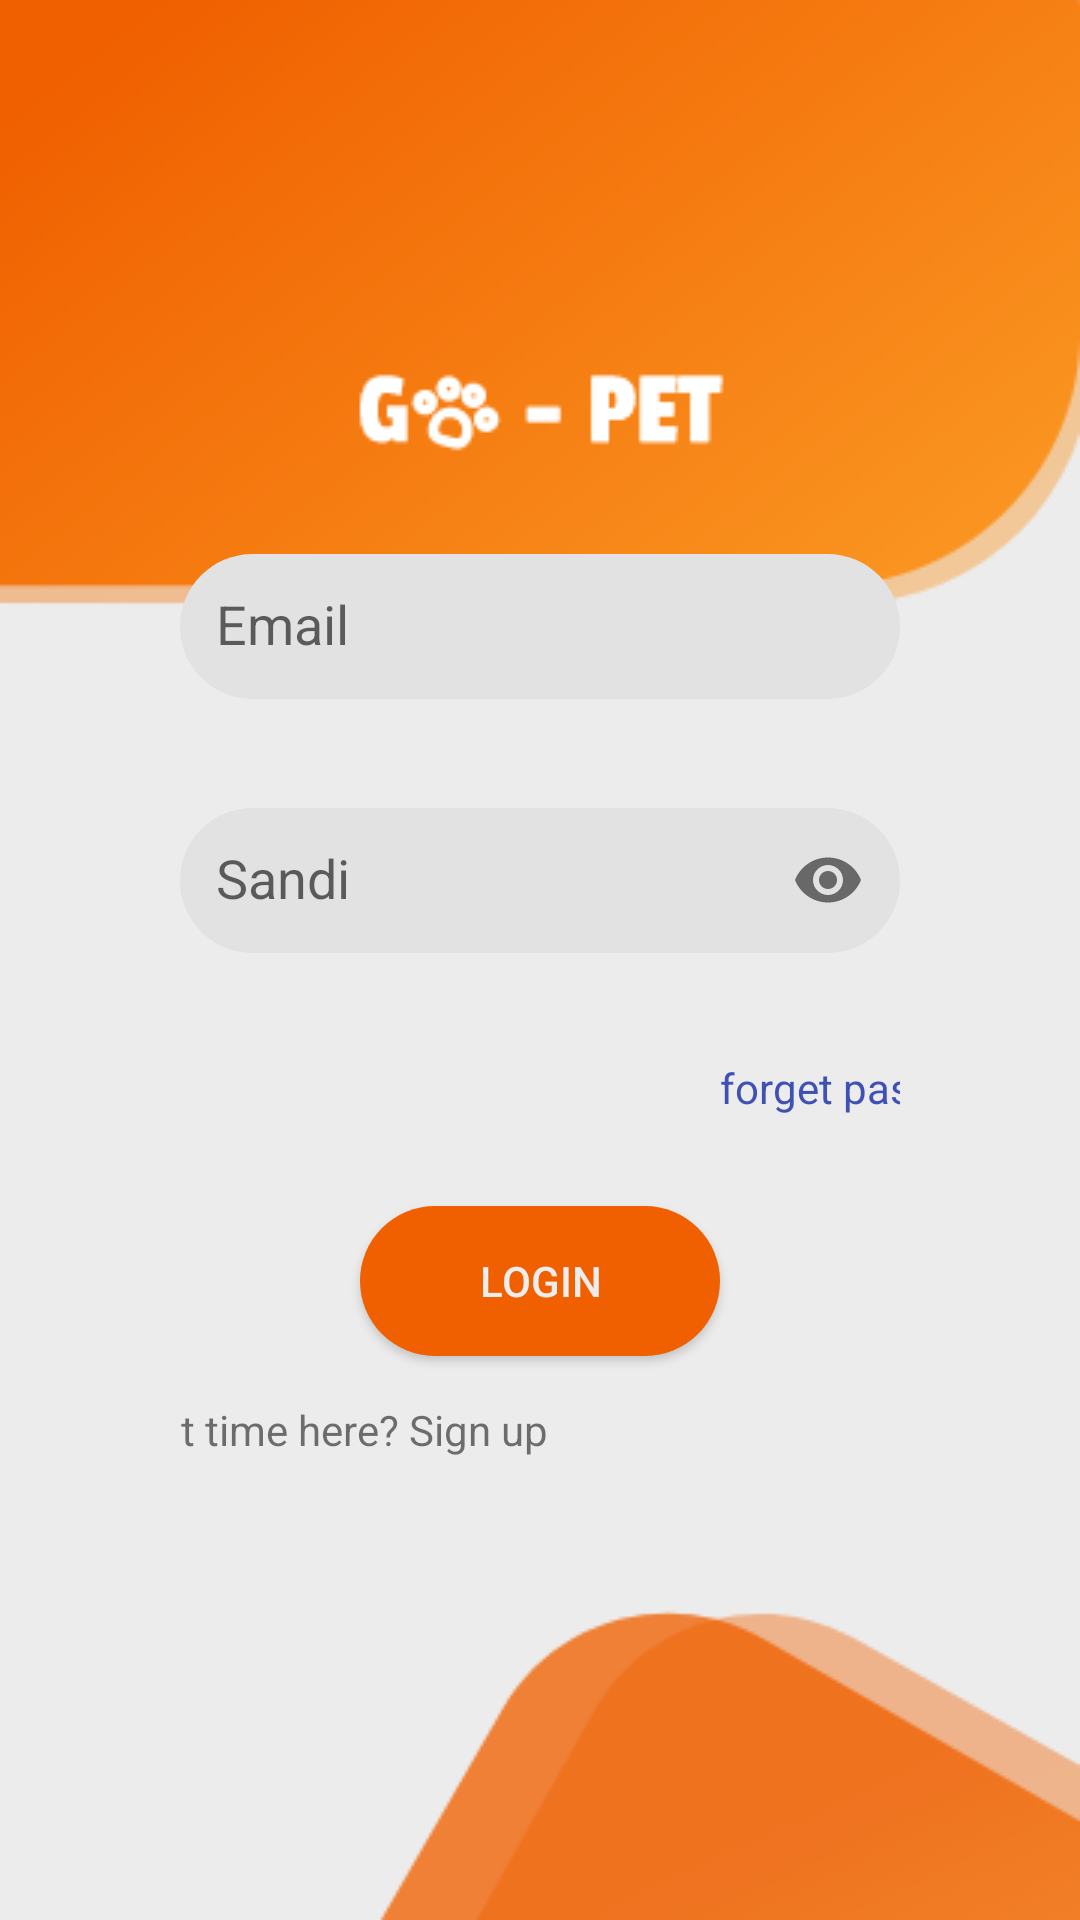

Layout XML and referenced resources for this Android screen:
<!-- AndroidManifest.xml: activity theme AppTheme.NoActionBar -->
<!-- res/layout/activity_login.xml -->
<?xml version="1.0" encoding="utf-8"?>
<LinearLayout
    android:gravity="center"
    android:orientation="vertical"
    xmlns:android="http://schemas.android.com/apk/res/android"
    xmlns:app="http://schemas.android.com/apk/res-auto"
    xmlns:tools="http://schemas.android.com/tools"
    android:layout_width="match_parent"
    android:layout_height="match_parent"
    tools:context=".Activity.LoginActivity"
    android:background="@drawable/bg">

    <LinearLayout
        android:layout_marginTop="20dp"
        android:layout_width="match_parent"
        android:layout_height="wrap_content"
        android:layout_gravity="center"
        android:layout_margin="60dp"
        android:gravity="center"
        android:orientation="vertical">

        <android.support.design.widget.TextInputLayout
            android:layout_marginTop="20dp"
            app:errorEnabled="true"
            android:layout_width="match_parent"
            android:layout_height="wrap_content">
            <android.support.design.widget.TextInputEditText
                android:id="@+id/etEmail"
                android:layout_marginTop="30dp"
                android:layout_width="match_parent"
                android:layout_height="wrap_content"
                android:layout_gravity="center_horizontal"
                android:hint="Email"
                android:background="@drawable/edit_text"
                android:maxLines="1"
                android:inputType="textEmailAddress"/>
        </android.support.design.widget.TextInputLayout>

        <android.support.design.widget.TextInputLayout
            android:layout_marginTop="5dp"
            app:errorEnabled="true"
            app:passwordToggleEnabled="true"
            android:layout_width="match_parent"
            android:layout_height="wrap_content">
            <android.support.design.widget.TextInputEditText
                android:background="@drawable/edit_text"
                android:id="@+id/etPassword"
                android:layout_marginTop="10dp"
                android:layout_width="match_parent"
                android:layout_height="wrap_content"
                android:layout_gravity="center_horizontal"
                android:hint="Sandi"
                android:maxLines="1"
                android:inputType="textPassword"/>
        </android.support.design.widget.TextInputLayout>

        <TextView
            android:layout_width="match_parent"
            android:layout_height="wrap_content"
            android:layout_marginLeft="120dp"
            android:layout_marginTop="15dp"
            android:text="forget password?"
            android:textColor="@color/blue" />

        <Button
            android:background="@drawable/bottom"
            android:id="@+id/btnLogin"
            android:layout_width="120dp"
            android:layout_height="50dp"
            android:layout_marginTop="30dp"
            android:textColor="@color/lightgray"
            android:text="Login" />

        <TextView
            android:id="@+id/txtSignUp"
            android:layout_width="wrap_content"
            android:layout_height="wrap_content"
            android:layout_marginTop="15dp"
            android:layout_marginRight="70dp"
            android:text="Fitst time here? Sign up" />

    </LinearLayout>

</LinearLayout>
<!-- resources referenced by this layout -->
<resources>
  <color name="blue">#3F51B5</color>
  <color name="lightgray">#ededed</color>
  <!-- drawable bg: png bitmap (drawable, 30469 bytes) -->
  <!-- drawable bottom (drawable) -->
  <?xml version="1.0" encoding="utf-8"?>
  <shape xmlns:android="http://schemas.android.com/apk/res/android">
  
      <solid android:color="#F06000" />
      <corners android:radius="32dp" />
      <padding android:left="12dp" android:right="12dp"
          android:top="12dp" android:bottom="12dp" />
  
  </shape>
  <!-- drawable edit_text (drawable) -->
  <?xml version="1.0" encoding="utf-8"?>
  <shape xmlns:android="http://schemas.android.com/apk/res/android">
  
      <solid android:color="#E3E2E2" />
      <corners android:radius="32dp" />
      <padding android:left="12dp" android:right="12dp"
          android:top="12dp" android:bottom="12dp" />
  
  </shape>
  <style name="AppTheme.NoActionBar">
          <item name="windowActionBar">false</item>
          <item name="windowNoTitle">true</item>
      </style>
</resources>
